Image classification data set "Dataset" (arsalannkhann/Brain-Tumor-Detection on GitHub). Class labels (4): glioma, meningioma, no tumor, pituitary tumor.

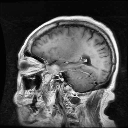
Label: meningioma

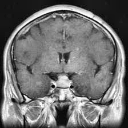
Label: pituitary tumor

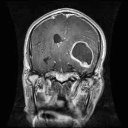
Label: glioma

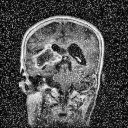
Label: glioma

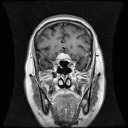
Label: pituitary tumor

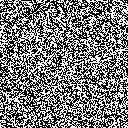
Label: no tumor
